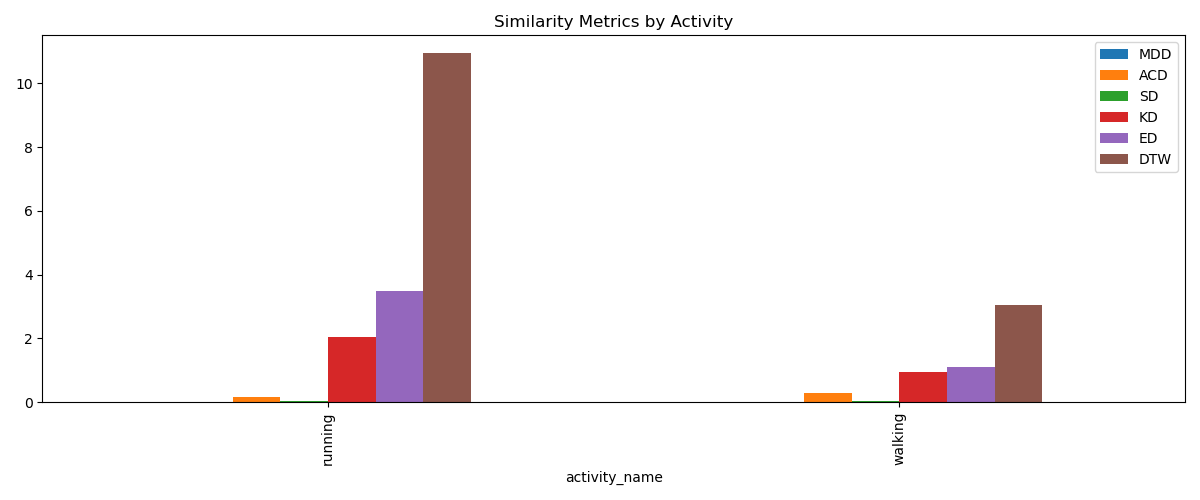

The table this chart was drawn from, first rows:
activity_name, num_real, num_synthetic, MDD, ACD, SD, KD, ED, DTW
running, 80, 80, 0.01077, 0.1482, 0.02159, 2.05, 3.499, 10.96
walking, 128, 128, 0.0055, 0.294, 0.0206, 0.9504, 1.088, 3.056
overall_mean, 208, 208, 0.008133, 0.2211, 0.02109, 1.5, 2.293, 7.006
